Labelled photos from "data", an image-classification folder in msorins/ImageSharpening. The possible labels are: blur, sharp.

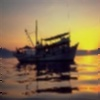
Label: blur

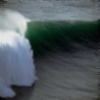
Label: blur

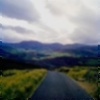
Label: blur

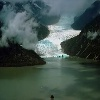
Label: sharp

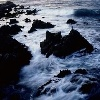
Label: sharp

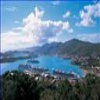
Label: sharp
